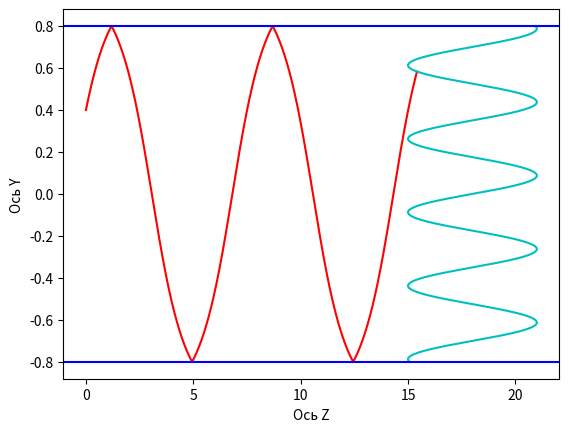

Recreate this plot in Python.
import numpy as np
import matplotlib.pyplot as plt


def f1(y):
    return 1.4 + 0.12 * np.cos(3 * y)


def n1(y):
    global omega

    return f1(y) * (1 - ((0.35 * 10 ** 14) / omega) ** 2)


def z_f(y):
    return 18 + 3 * np.sin(17.951958020513104 * y)


def get_new_angle(curr_angle, n1, n2):
    return np.arcsin(np.clip((np.sin(curr_angle) * n1) / n2, -1, 1))


def model(r, n_outer, y0, z0, alpha_0):
    global step

    alpha_0 = np.deg2rad(alpha_0)
    s = 0
    course = 1
    arr_y = [y0]
    arr_z = [z0]

    beta = get_new_angle(alpha_0, n_outer, n1(y0))
    arr_y += [y0 + step * np.sin(beta)]  # first y coord
    arr_z += [z0 + step * np.cos(beta)]  # first z coord

    n_1 = n1(arr_y[-2])  # refractive coeff of first area take from prev coord
    n_2 = n1(arr_y[-1])  # # refractive coeff of second area take from last coord

    alpha = np.pi / 2 - beta  # new first angle
    beta = get_new_angle(alpha, n_1, n_2)
    s += step  # accum length

    while arr_z[-1] < z_f(arr_y[-1]):  # while haven't reached yet
        if abs(np.sin(beta)) >= 1:
            course *= -1
            beta = alpha

        arr_y += [arr_y[-1] + step * np.cos(beta) * course]
        arr_z += [arr_z[-1] + step * np.sin(beta)]

        n_1 = n1(arr_y[-2])
        n_2 = n1(arr_y[-1]) if abs(arr_y[-1]) <= r else n_outer  # possible to exceed radius

        alpha = beta
        beta = get_new_angle(alpha, n_1, n_2)

        s += step  # accum length

    return arr_y, arr_z, s


def plot_model(y_values, z_values, r):
    global step
    y = np.arange(-r, r, step)
    plt.plot(z_values, y_values, 'r')
    plt.plot(z_f(y), y, 'c')

    plt.axhline(r, color='b')
    plt.axhline(-r, color='b')

    plt.xlabel('Ось Z')
    plt.ylabel('Ось Y')
    plt.show()


step = 0.001
radius = 0.8
n_out = 1
omega = 3.1 * 10 ** 14
y_start = 0.4
z_start = 0
alpha_start = 40

y_points, z_points, trajectory_length = model(radius, n_out, y_start, z_start, alpha_start)
print("Длина траектории =", trajectory_length)
plot_model(y_points, z_points, radius)
